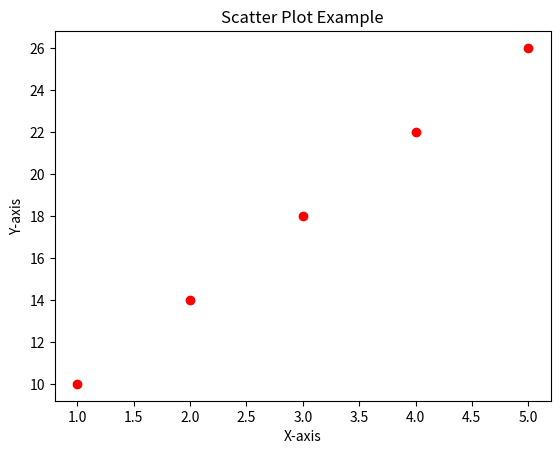

Source code (Python):
# 24. ScatterPlot.py
import matplotlib.pyplot as plt

x = [1, 2, 3, 4, 5]
y = [10, 14, 18, 22, 26]

plt.scatter(x, y, color='red', marker='o')
plt.title('Scatter Plot Example')
plt.xlabel('X-axis')
plt.ylabel('Y-axis')
plt.show()
